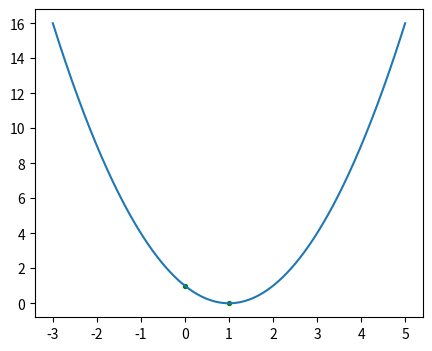

Source code (Python):
import numpy as np
import matplotlib.pyplot as plt


def func(w):
    """ 原函数 """
    return (w - 1)**2
# end

def func_1d(w):
    """ 原函数的一阶导函数 """
    return 2* (w - 1)
# end

def func_2d(w):
    """ 原函数的二阶导函数 """
    return 2
# end

x, y = np.array([]), np.array([])
w_iter = 0                      # 起始位置
epsilon = 1e-7                  # 计算精度
iter_cnt = 0                    # 迭代次数计数器

# 牛顿迭代部分
while abs(func(w_iter)) > epsilon:
    iter_cnt += 1
    x = np.append(x, w_iter)
    y = np.append(y, func(w_iter))
    w_iter -= func_1d(w_iter) / func_2d(w_iter)

x = np.append(x, w_iter)                                           # 将结束位置录入迭代列表
y = np.append(y, func(w_iter))
print("Number of iteration(s): {}.".format(iter_cnt))
print("Solution: {}, value: {}.".format(w_iter, func(w_iter)))

# 迭代过程可视化
fig, ax = plt.subplots(1, 1, figsize=(5, 4))
LX = np.linspace(-3, 5, 800)
FLX = func(LX)
ax.plot(LX, FLX)
ax.scatter(x, y, c='g', s=8)

plt.show()
